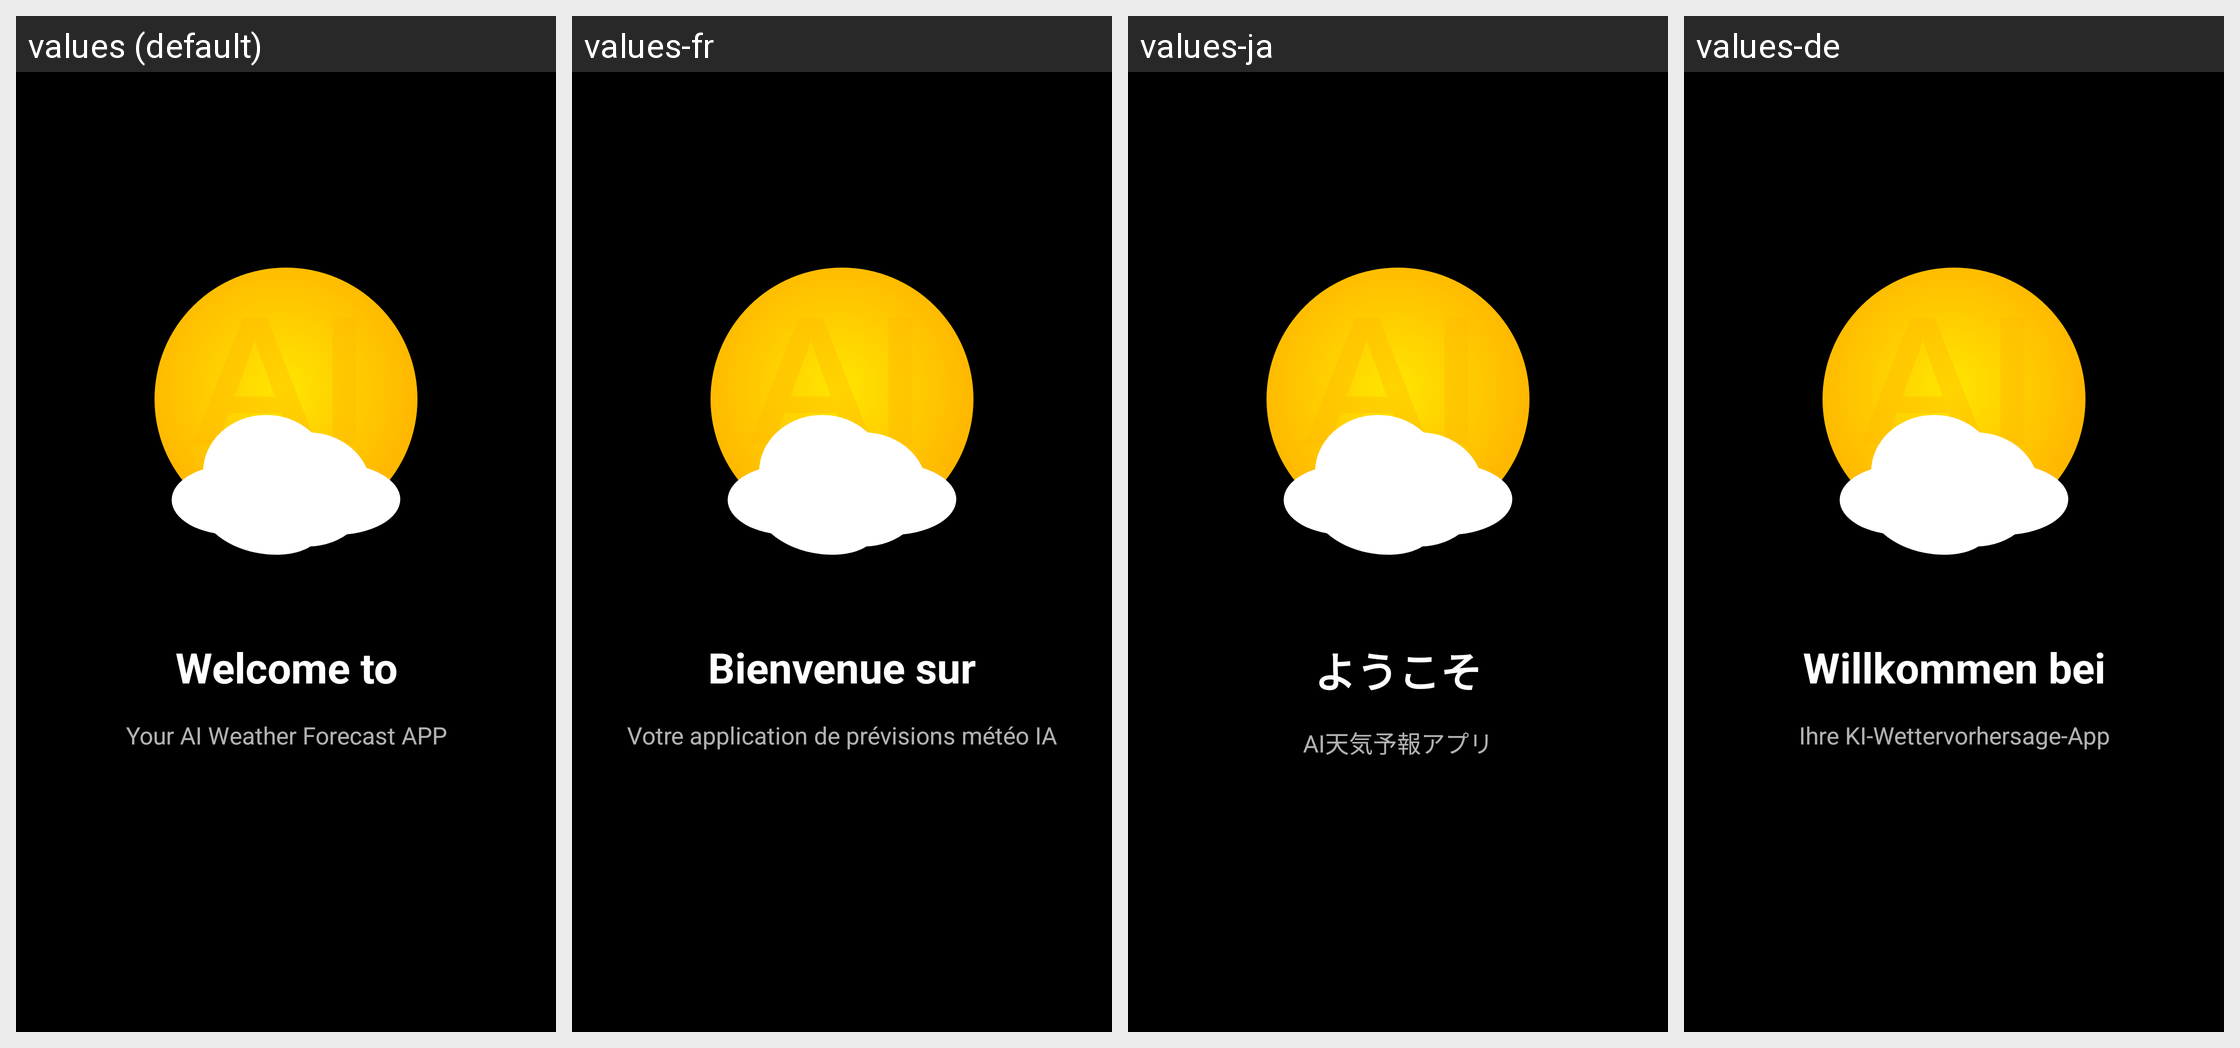

The same Android screen rendered under several of its app's locales, left to right. List the strings drawn on it with the default value and each locale's translation.
Android screen res/layout/onboarding_page.xml rendered under 4 locales, left to right: values (default), values-fr, values-ja, values-de. Device: Nexus 5 (rendered at 1080×1920; each locale shown at half size, 540×960, under a caption strip naming it); theme Base.Theme.SkyAI.
Other locales in the repository, not shown: values-ar, values-es, values-hi, values-it, values-ko, values-ru, values-tr, values-zh.
Strings drawn on this screen, with the default value and each locale's value (text and hints the layout hard-codes, and strings that could not be matched under every locale, appear in the picture but are not listed):

welcome_to
  values: Welcome to
  values-fr: Bienvenue sur
  values-ja: ようこそ
  values-de: Willkommen bei

your_ai_weather_forecast_app
  values: Your AI Weather Forecast APP
  values-fr: Votre application de prévisions météo IA
  values-ja: AI天気予報アプリ
  values-de: Ihre KI-Wettervorhersage-App
